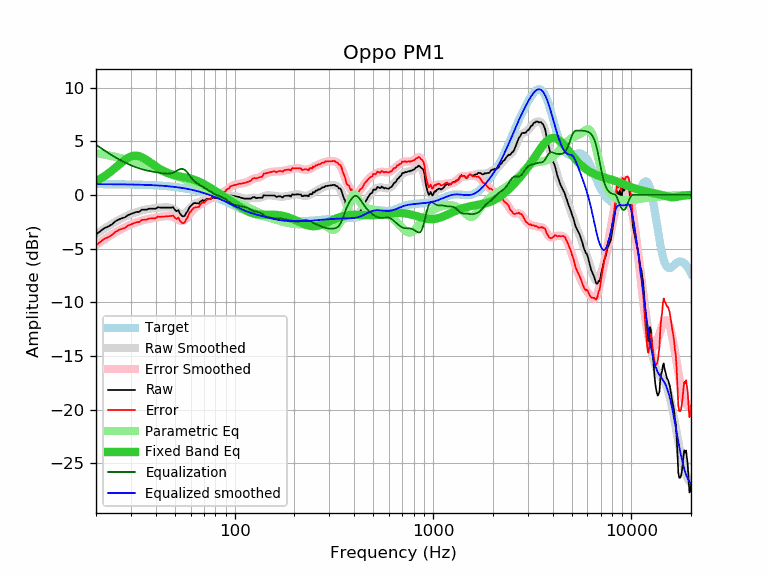

The file beside this chart, header and first rows:
frequency, raw, error, smoothed, error_smoothed, equalization, parametric_eq, equalized_raw, equalized_smoothed, target
20, -3.69, -4.69, -3.67, -4.67, 4.67, 1.29, 0.98, 1.00, 1.00
21, -3.39, -4.39, -3.41, -4.40, 4.40, 1.49, 1.01, 1.00, 1.00
22, -3.10, -4.10, -3.16, -4.15, 4.15, 1.73, 1.05, 1.00, 1.00
23, -2.95, -3.95, -2.92, -3.92, 3.92, 1.98, 0.96, 0.99, 0.99
24, -2.76, -3.75, -2.71, -3.70, 3.70, 2.24, 0.94, 0.99, 0.99
25, -2.47, -3.46, -2.51, -3.50, 3.50, 2.52, 1.03, 0.99, 0.99
26, -2.29, -3.28, -2.34, -3.32, 3.32, 2.79, 1.03, 0.98, 0.98
27, -2.18, -3.16, -2.18, -3.16, 3.16, 3.04, 0.98, 0.98, 0.98
28, -2.09, -3.07, -2.03, -3.01, 3.01, 3.27, 0.92, 0.98, 0.98
29, -1.88, -2.86, -1.90, -2.88, 2.88, 3.45, 0.99, 0.97, 0.97
30, -1.78, -2.75, -1.79, -2.76, 2.76, 3.58, 0.97, 0.97, 0.97
31, -1.68, -2.65, -1.69, -2.65, 2.65, 3.64, 0.97, 0.96, 0.96
32, -1.58, -2.54, -1.60, -2.55, 2.55, 3.65, 0.97, 0.96, 0.96
33, -1.58, -2.53, -1.52, -2.47, 2.47, 3.60, 0.89, 0.95, 0.95
34, -1.38, -2.33, -1.45, -2.39, 2.39, 3.51, 1.01, 0.94, 0.94
35, -1.38, -2.32, -1.39, -2.33, 2.33, 3.39, 0.95, 0.94, 0.94
36, -1.37, -2.30, -1.35, -2.28, 2.28, 3.25, 0.90, 0.93, 0.93
37, -1.28, -2.20, -1.31, -2.23, 2.23, 3.09, 0.95, 0.92, 0.92
38, -1.28, -2.19, -1.28, -2.19, 2.19, 2.94, 0.90, 0.91, 0.91
39, -1.28, -2.18, -1.25, -2.15, 2.15, 2.79, 0.87, 0.90, 0.90
40, -1.28, -2.17, -1.23, -2.12, 2.12, 2.65, 0.83, 0.89, 0.89
41, -1.14, -2.02, -1.20, -2.08, 2.08, 2.52, 0.94, 0.88, 0.88
42, -1.18, -2.05, -1.18, -2.05, 2.05, 2.40, 0.87, 0.87, 0.87
43, -1.18, -2.04, -1.17, -2.02, 2.02, 2.29, 0.84, 0.85, 0.85
44, -1.18, -2.02, -1.15, -1.99, 1.99, 2.20, 0.81, 0.84, 0.84
45, -1.18, -2.01, -1.15, -1.98, 1.98, 2.11, 0.79, 0.82, 0.82
46, -1.18, -1.99, -1.16, -1.97, 1.97, 2.04, 0.79, 0.81, 0.81
47, -1.18, -1.98, -1.19, -1.98, 1.98, 1.97, 0.80, 0.79, 0.79
48, -1.18, -1.96, -1.24, -2.02, 2.02, 1.91, 0.83, 0.78, 0.78
49, -1.15, -1.91, -1.32, -2.07, 2.07, 1.86, 0.92, 0.76, 0.76
50, -1.40, -2.14, -1.41, -2.15, 2.15, 1.82, 0.75, 0.74, 0.74
51, -1.52, -2.24, -1.52, -2.24, 2.24, 1.78, 0.72, 0.72, 0.72
52, -1.42, -2.12, -1.63, -2.33, 2.33, 1.75, 0.91, 0.70, 0.70
53, -1.74, -2.42, -1.72, -2.39, 2.39, 1.72, 0.65, 0.68, 0.68
54, -1.92, -2.58, -1.77, -2.42, 2.42, 1.69, 0.50, 0.65, 0.65
55, -2.01, -2.64, -1.77, -2.40, 2.40, 1.66, 0.39, 0.63, 0.63
56, -1.96, -2.57, -1.73, -2.33, 2.33, 1.63, 0.37, 0.61, 0.61
57, -1.68, -2.26, -1.63, -2.21, 2.21, 1.60, 0.52, 0.58, 0.58
58, -1.50, -2.06, -1.49, -2.05, 2.05, 1.57, 0.54, 0.55, 0.55
59, -1.20, -1.73, -1.33, -1.86, 1.86, 1.54, 0.66, 0.53, 0.53
60, -1.04, -1.54, -1.18, -1.68, 1.68, 1.51, 0.63, 0.50, 0.50
61, -0.92, -1.39, -1.03, -1.50, 1.50, 1.47, 0.58, 0.47, 0.47
62, -0.79, -1.23, -0.91, -1.35, 1.35, 1.43, 0.56, 0.44, 0.44
63, -0.75, -1.16, -0.82, -1.23, 1.23, 1.38, 0.48, 0.41, 0.41
64, -0.78, -1.16, -0.75, -1.13, 1.13, 1.34, 0.35, 0.38, 0.38
65, -0.78, -1.13, -0.70, -1.05, 1.05, 1.29, 0.27, 0.35, 0.35
66, -0.81, -1.13, -0.66, -0.98, 0.98, 1.23, 0.16, 0.31, 0.31
67, -0.63, -0.91, -0.63, -0.91, 0.91, 1.18, 0.27, 0.28, 0.28
68, -0.56, -0.81, -0.59, -0.84, 0.84, 1.12, 0.27, 0.24, 0.24
69, -0.46, -0.67, -0.55, -0.76, 0.76, 1.06, 0.30, 0.21, 0.21
70, -0.58, -0.76, -0.51, -0.69, 0.69, 1.00, 0.10, 0.17, 0.17
71, -0.48, -0.62, -0.47, -0.61, 0.61, 0.93, 0.13, 0.14, 0.14
72, -0.39, -0.49, -0.44, -0.54, 0.54, 0.87, 0.14, 0.10, 0.10
73, -0.37, -0.44, -0.40, -0.47, 0.47, 0.81, 0.09, 0.06, 0.06
74, -0.38, -0.41, -0.37, -0.40, 0.40, 0.74, 0.01, 0.02, 0.02
75, -0.38, -0.37, -0.35, -0.33, 0.33, 0.68, -0.05, -0.02, -0.02
76, -0.37, -0.32, -0.33, -0.27, 0.27, 0.61, -0.10, -0.05, -0.05
77, -0.25, -0.16, -0.31, -0.21, 0.21, 0.55, -0.04, -0.09, -0.09
78, -0.27, -0.14, -0.29, -0.15, 0.15, 0.48, -0.12, -0.13, -0.13
79, -0.27, -0.10, -0.27, -0.10, 0.10, 0.42, -0.18, -0.17, -0.17
... 553 more rows
